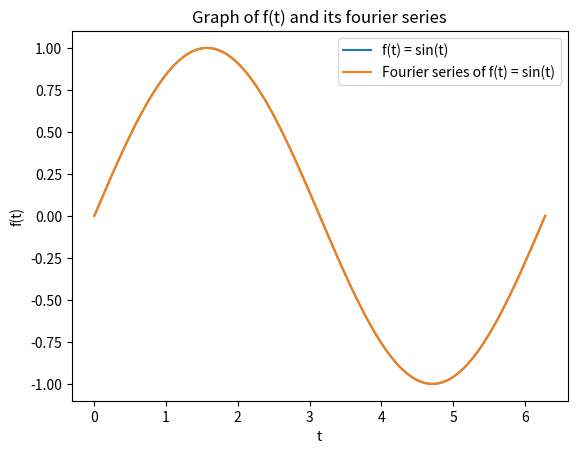

Here is the Python script that generated this plot: (Note: this script raises an exception after producing the figure.)
# -*- coding: utf-8 -*-
"""
Created on Tue Mar 28 14:05:30 2023

@author: 
"""
import numpy as np
import matplotlib.pyplot as plt

#####################################
#                                   #
#   SIMPSONS RULE FOR INTEGRATION   #
#                                   #
#####################################


def Simpson(f, a, b, n): # FUNCTION, LOWER LIMIT, UPPER LIMIT, NUMBER OF STEPS
    n = int(n)*2 # ENSURE ONLY EVEN NUMBERS OF STEPS ARE USED
    h = (b-a) / n
    
    # THE SUMMATION TERMS
    sigma1 = 0
    sigma2 = 0
    
    for j in range(1, int(n/2)): # LOOP OVER [1,n/2 - 1]
        x2j = a + 2*j*h
        sigma1 += f(x2j)

    for j in range(1, int(n/2 + 1)): # LOOP OVER [1,n/2]
        xj = a + (2*j-1)*h
        sigma2 += f(xj)
    
    return h/3 * (f(a) + 2*sigma1 + 4*sigma2 + f(b))

print("--- Testing the Simpson's Rule code ---")

print("Integral evaluated using Simpson's Rule "+str(Simpson(np.exp, 0, 1, 4)))

print("Difference between Simpson's Rule and actual value "+str(Simpson(np.exp, 0, 1, 4) - (np.exp(1) - np.exp(0))))


#############################################
#                                           #
#   DEFINE FUNCTIONS TO FIND COEFFICIENTS   #
#                                           #
#############################################


def a0(f, omega, n): # NATURAL FREQUENCY, FUNCTION, NUMBER OF STEPS/2
    T = 2*np.pi/omega
    return 1/T * Simpson(f, 0, T, n)

def ak(f, omega, n, k): # NATURAL FREQUENCY, FUNCTION, NUMBER OF STEPS/2, k STEPS
    T = 2*np.pi/omega
    
    # EMPTY ARRAY OF ak VALUES
    ak = np.array([])
    
    # THE FUNCTION TIMES THE COSINE TERM
    def fcos(t):
        return f(t)*np.cos(t*omega*i)
    
    # CALCULATE THE ak TERMS
    for i in range(1, k+1):
        a = Simpson(fcos, 0, T, n)
        
        ak = np.append(ak, a)
            
    ak = 2/T * ak
    return ak

def bk(f, omega, n, k): # NATURAL FREQUENCY, FUNCTION, NUMBER OF STEPS/2, k STEPS
    T = 2*np.pi/omega
    
    # EMPTY ARRAY OF bk VALUES
    bk = np.array([])
    
    # THE FUNCTION TIMES THE SINE TERM
    def fsin(t):
        return f(t)*np.sin(t*omega*i)
    
    # CALCULATE THE bk TERMS
    for i in range(1, k+1):
        b = Simpson(fsin, 0, T, n)
        
        bk = np.append(bk, b)

    bk = 2/T * bk
    return bk

def fourierSeries(f, omega, n, k, t):
    
    # CALCULATE THE COEFFICIENTS
    azero = a0(f, omega, n)
    a = ak(f, omega, n, k)
    b = bk(f, omega, n, k)
    
    # CALCULATE THE SERIES
    fourier = 0
    for m in range(1, len(a)+1):
        fourier += a[m-1]*np.cos(m*t) + b[m-1]*np.sin(m*t)
    fourier += azero
    
    return azero, a, b, fourier


###############################
#                             #
#   FIND THE FOURIER SERIES   #
#                             #
###############################


# FUNCTION TO GRAPH THE FUNCTION, SERIES AND COEFFICIENTS
def graphs(t_list, function, fourier, K, azero, a, b, funcLabel):
    k_list = np.arange(1,K+1,1)
    
    # FUNCTION
    plt.title("Graph of f(t) and its fourier series")
    plt.plot(t_list, function(t_list), label="f(t) = " + str(funcLabel))
    plt.plot(t_list, fourier, label="Fourier series of f(t) = " + str(funcLabel))
    plt.legend(loc=1)
    plt.xlabel("t")
    plt.ylabel("f(t)")
    plt.savefig("images/exercise1_series_" + str(funcLabel) + ".png", dpi=300)
    plt.show()
    
    # COEFFICIENTS
    plt.title("The coefficients of the fourier series of \nf(t) = " + str(funcLabel))
    plt.scatter(0, azero, color='blue', s=20, label="a$_n$, n $\geq$ 0", marker="x")
    plt.scatter(k_list, a, color='blue', s=20, marker="x")
    plt.scatter(k_list, b, color='red', label="b$_n$, n $\geq$ 1", marker="+")
    plt.legend(loc=1)
    plt.xlim([-.5,K+0.5])
    plt.xlabel("n")
    plt.ylabel("a$_n$, b$_n$")
    plt.savefig("images/exercise1_coefficients_" + str(funcLabel) + ".png", dpi=300)
    plt.show()

def coefficients(K, azero, a, b, funcLabel):
    print("--- Fourier Series coefficients for f(t) = " + str(funcLabel) + "---")
    print("a0 = "+str(azero))
    
    for i in range(1, K+1):
        print("a"+str(i)+" = "+str(a[i-1]))
    print("-")    
    for i in range(1, K+1):
        print("b"+str(i)+" = "+str(b[i-1]))
    
t_list = np.linspace(0,2*np.pi,1000)
K = 10

#################
# f(t) = sin(t) #
#################

# DEFINE FUNCTION
def function(t):
    return np.sin(t)

# GET VALUES
azero, a, b, fourier = fourierSeries(function, 1, 15, K, t_list)

# GRAPHS
graphs(t_list, function, fourier, K, azero, a, b, "sin(t)")

# COEFFICIENTS
coefficients(K, azero, a, b, "sin(t)")

#######################################
# f(t) = cos(t) + 3cos(2t) - 4cos(3t) #
#######################################

# DEFINE FUNCTION
def function(t):
    return np.cos(t) + 3*np.cos(2*t) - 4*np.cos(3*t)

# GET VALUES
azero, a, b, fourier = fourierSeries(function, 1, 15, K, t_list)

# GRAPHS #
graphs(t_list, function, fourier, K, azero, a, b, "cos(t) + 3cos(2t) - 4cos(3t)")

# COEFFICIENTS
coefficients(K, azero, a, b, "cos(t) + 3cos(2t) - 4cos(3t)")

#######################################
# f(t) = sin(t) + 3sin(3t) + 5sin(5t) #
#######################################

# DEFINE FUNCTION
def function(t):
    return np.sin(t) + 3*np.sin(3*t) + 5*np.sin(5*t)

# GET VALUES
azero, a, b, fourier = fourierSeries(function, 1, 20, K, t_list)

# GRAPHS #
graphs(t_list, function, fourier, K, azero, a, b, "sin(t) + 3sin(3t) + 5sin(5t)")

# COEFFICIENTS
coefficients(K, azero, a, b, "sin(t) + 3sin(3t) + 5sin(5t)")

#######################################
# f(t) = sin(t) + 2cos(3t) + 3sin(5t) #
#######################################

# DEFINE FUNCTION
def function(t):
    return np.sin(t) + 2*np.cos(3*t) + 3*np.sin(5*t)

# GET VALUES
azero, a, b, fourier = fourierSeries(function, 1, 20, K, t_list)

# GRAPHS #
graphs(t_list, function, fourier, K, azero, a, b, "sin(t) + 2cos(3t) + 3sin(5t)")

# COEFFICIENTS
coefficients(K, azero, a, b, "sin(t) + 2cos(3t) + 3sin(5t)")
